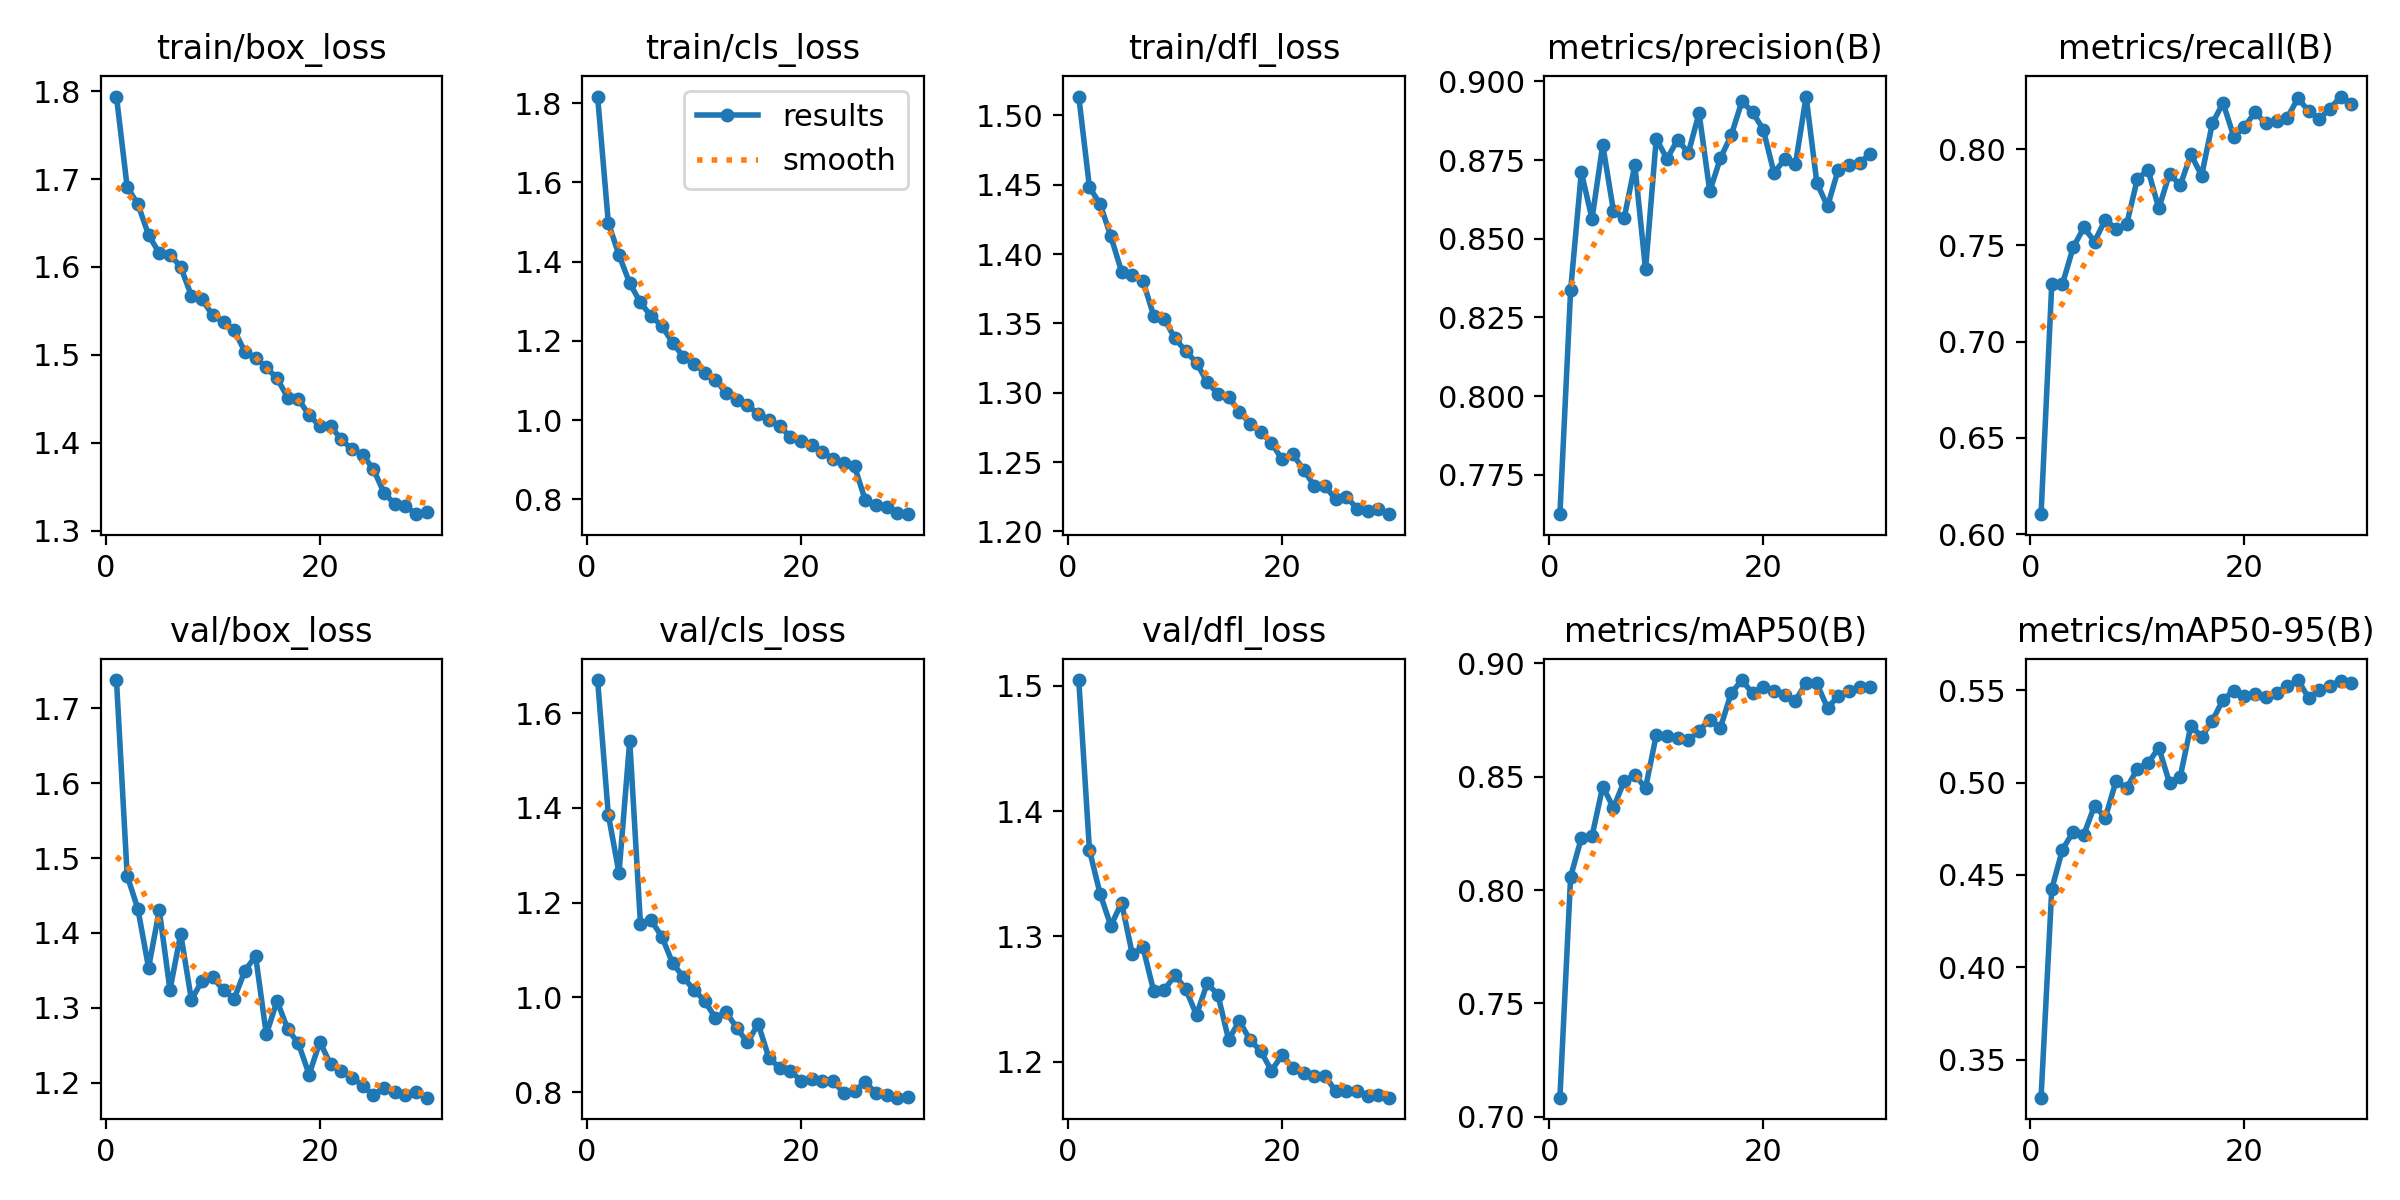

Values plotted in this chart, from the file beside it:
epoch, time, train/box_loss, train/cls_loss, train/dfl_loss, metrics/precision(B), metrics/recall(B), metrics/mAP50(B), metrics/mAP50-95(B), val/box_loss, val/cls_loss, val/dfl_loss, lr/pg0, lr/pg1, lr/pg2
1, 176.8, 1.794, 1.817, 1.514, 0.7624, 0.6104, 0.7085, 0.3295, 1.738, 1.67, 1.505, 0.06686, 0.0001666, 0.0001666
2, 308.6, 1.691, 1.498, 1.448, 0.8336, 0.73, 0.8058, 0.4424, 1.477, 1.386, 1.369, 0.03369, 0.0003323, 0.0003323
3, 438.5, 1.672, 1.416, 1.436, 0.8711, 0.7299, 0.8229, 0.4638, 1.432, 1.262, 1.334, 0.0005167, 0.0004945, 0.0004945
4, 567, 1.636, 1.345, 1.413, 0.8563, 0.7489, 0.8238, 0.4734, 1.353, 1.542, 1.308, 0.0004879, 0.0004879, 0.0004879
5, 697.4, 1.616, 1.297, 1.387, 0.8798, 0.7593, 0.8456, 0.4718, 1.43, 1.155, 1.327, 0.0004786, 0.0004786, 0.0004786
6, 823.5, 1.614, 1.262, 1.385, 0.8589, 0.7519, 0.8363, 0.4876, 1.324, 1.162, 1.286, 0.0004668, 0.0004668, 0.0004668
7, 946.8, 1.6, 1.238, 1.381, 0.8565, 0.7633, 0.8479, 0.4809, 1.399, 1.128, 1.291, 0.0004527, 0.0004527, 0.0004527
8, 1070, 1.567, 1.195, 1.356, 0.8734, 0.7586, 0.8508, 0.5008, 1.311, 1.073, 1.256, 0.0004364, 0.0004364, 0.0004364
9, 1192, 1.563, 1.16, 1.353, 0.8402, 0.761, 0.845, 0.497, 1.336, 1.043, 1.258, 0.0004181, 0.0004181, 0.0004181
10, 1318, 1.545, 1.142, 1.339, 0.8818, 0.7846, 0.8683, 0.5075, 1.341, 1.015, 1.269, 0.000398, 0.000398, 0.000398
11, 1442, 1.538, 1.12, 1.33, 0.8754, 0.7891, 0.8679, 0.5105, 1.323, 0.9929, 1.258, 0.0003763, 0.0003763, 0.0003763
12, 1566, 1.528, 1.101, 1.322, 0.8814, 0.7692, 0.8671, 0.5189, 1.312, 0.9565, 1.237, 0.0003532, 0.0003532, 0.0003532
13, 1688, 1.503, 1.069, 1.308, 0.8772, 0.7872, 0.8661, 0.4998, 1.349, 0.969, 1.263, 0.000329, 0.000329, 0.000329
14, 1810, 1.497, 1.051, 1.299, 0.8899, 0.7811, 0.8703, 0.5031, 1.369, 0.9355, 1.253, 0.000304, 0.000304, 0.000304
15, 1933, 1.486, 1.037, 1.297, 0.8651, 0.7972, 0.8752, 0.5309, 1.264, 0.9047, 1.218, 0.0002784, 0.0002784, 0.0002784
16, 2055, 1.473, 1.015, 1.287, 0.8756, 0.7862, 0.8717, 0.5248, 1.309, 0.9441, 1.233, 0.0002525, 0.0002525, 0.0002525
17, 2180, 1.451, 1, 1.278, 0.8828, 0.8133, 0.8868, 0.5335, 1.271, 0.8723, 1.217, 0.0002266, 0.0002266, 0.0002266
18, 2305, 1.45, 0.9847, 1.272, 0.8936, 0.8239, 0.8926, 0.5449, 1.252, 0.8512, 1.209, 0.000201, 0.000201, 0.000201
19, 2430, 1.431, 0.9579, 1.264, 0.8903, 0.8065, 0.8867, 0.5497, 1.211, 0.845, 1.193, 0.000176, 0.000176, 0.000176
20, 2553, 1.419, 0.948, 1.252, 0.8846, 0.8115, 0.8897, 0.5471, 1.254, 0.8241, 1.205, 0.0001518, 0.0001518, 0.0001518
21, 2675, 1.419, 0.937, 1.256, 0.8709, 0.8191, 0.8878, 0.5478, 1.224, 0.827, 1.195, 0.0001288, 0.0001288, 0.0001288
22, 2797, 1.404, 0.9195, 1.244, 0.8752, 0.8133, 0.8862, 0.5462, 1.216, 0.8234, 1.191, 0.000107, 0.000107, 0.000107
23, 2918, 1.393, 0.9026, 1.233, 0.8736, 0.8147, 0.8835, 0.5483, 1.207, 0.823, 1.188, 8.68902e-05, 8.68902e-05, 8.68902e-05
24, 3041, 1.386, 0.8916, 1.233, 0.8952, 0.8163, 0.8915, 0.5521, 1.196, 0.7978, 1.189, 6.85717e-05, 6.85717e-05, 6.85717e-05
25, 3163, 1.37, 0.8832, 1.223, 0.8678, 0.8263, 0.8912, 0.5555, 1.183, 0.8017, 1.177, 5.22683e-05, 5.22683e-05, 5.22683e-05
26, 3314, 1.343, 0.7983, 1.225, 0.8602, 0.8197, 0.8802, 0.5458, 1.193, 0.8209, 1.177, 3.81587e-05, 3.81587e-05, 3.81587e-05
27, 3438, 1.33, 0.7864, 1.216, 0.8719, 0.8156, 0.8857, 0.5499, 1.188, 0.7981, 1.177, 2.63975e-05, 2.63975e-05, 2.63975e-05
28, 3559, 1.328, 0.7802, 1.215, 0.8733, 0.821, 0.8879, 0.5525, 1.184, 0.7948, 1.173, 1.71135e-05, 1.71135e-05, 1.71135e-05
29, 3681, 1.319, 0.7662, 1.216, 0.8741, 0.8272, 0.8897, 0.555, 1.187, 0.7882, 1.173, 1.04085e-05, 1.04085e-05, 1.04085e-05
30, 3803, 1.321, 0.7624, 1.212, 0.8769, 0.8234, 0.8894, 0.5541, 1.18, 0.7895, 1.171, 6.35583e-06, 6.35583e-06, 6.35583e-06
